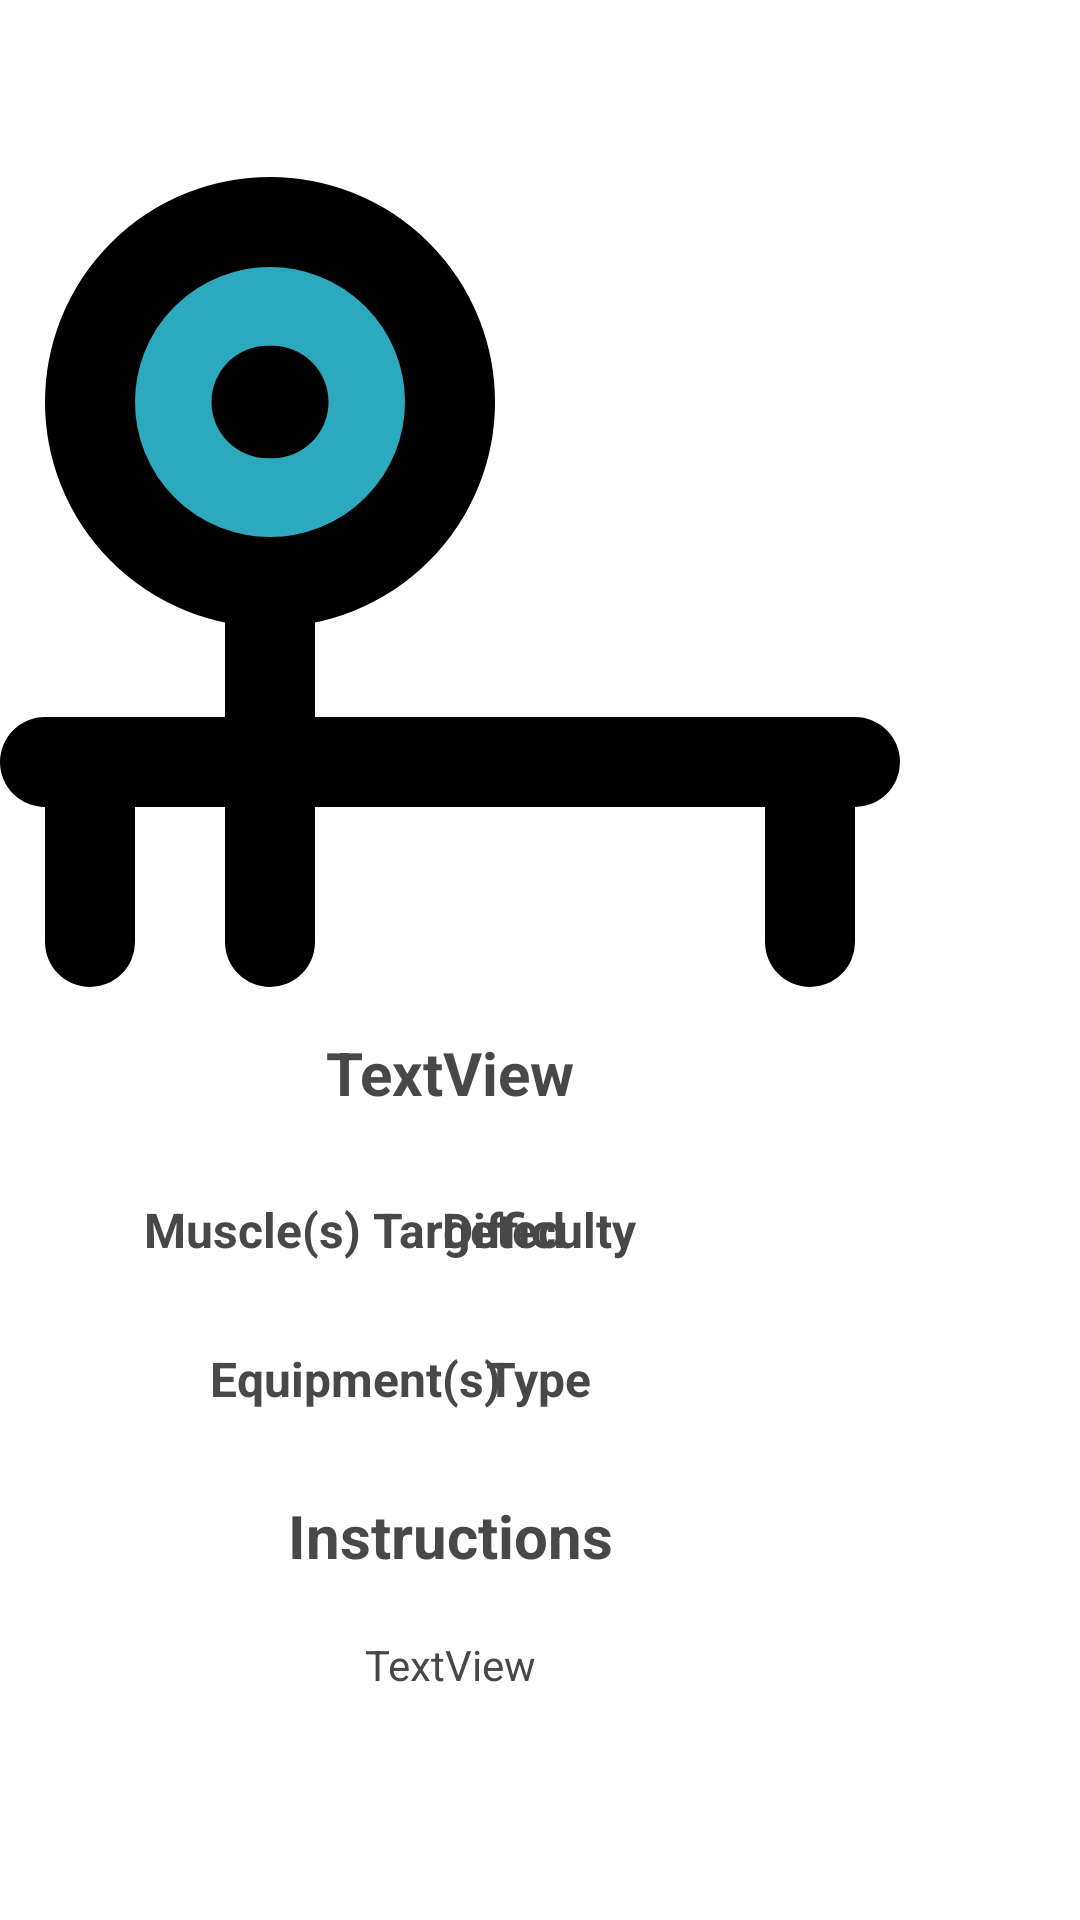

Produce the Android XML layout that renders to this screen, including the resource entries it uses.
<!-- AndroidManifest.xml: application theme Theme.3310_proj_final -->
<!-- res/layout/exercise_detail.xml -->
<?xml version="1.0" encoding="utf-8"?>
<androidx.constraintlayout.widget.ConstraintLayout xmlns:android="http://schemas.android.com/apk/res/android"
    xmlns:app="http://schemas.android.com/apk/res-auto"
    xmlns:tools="http://schemas.android.com/tools"
    android:layout_width="match_parent"
    android:layout_height="match_parent">

    <ScrollView
        android:layout_width="match_parent"
        android:layout_height="match_parent"
        app:layout_constraintTop_toTopOf="parent">

        <androidx.constraintlayout.widget.ConstraintLayout
            android:layout_width="wrap_content"
            android:layout_height="wrap_content">

            <ImageView
                android:id="@+id/imageView2"
                android:layout_width="300dp"
                android:layout_height="300dp"
                android:layout_alignParentTop="true"
                android:layout_centerHorizontal="true"
                android:layout_marginTop="44dp"
                android:contentDescription="exerciseImage"
                app:layout_constraintEnd_toEndOf="parent"
                app:layout_constraintStart_toStartOf="parent"
                app:layout_constraintTop_toTopOf="parent"
                app:srcCompat="@drawable/bench_press_svgrepo_com" />

            <TextView
                android:id="@+id/exerciseHeader"
                android:layout_width="wrap_content"
                android:layout_height="wrap_content"
                android:text="TextView"
                android:theme="@style/ExerciseListHeader"
                app:layout_constraintEnd_toEndOf="parent"
                app:layout_constraintStart_toStartOf="parent"
                app:layout_constraintTop_toBottomOf="@id/imageView2"
                />

            <TextView
                android:id="@+id/muscleTargeted"
                android:layout_width="wrap_content"
                android:layout_height="wrap_content"
                android:layout_marginTop="28dp"
                android:text="Muscle(s) Targeted"
                android:theme="@style/ExerciseListSubHeader"
                android:layout_marginLeft="48dp"
                app:layout_constraintStart_toStartOf="parent"
                app:layout_constraintTop_toBottomOf="@id/exerciseHeader" />

            <ImageView
                android:id="@+id/targetImage"
                android:theme="@style/miniImageMargin"
                android:layout_width="wrap_content"
                app:layout_constraintTop_toBottomOf="@id/muscleTargeted"
                app:layout_constraintStart_toStartOf="@id/muscleTargeted"
                app:layout_constraintEnd_toEndOf="@id/muscleTargeted"
                android:layout_height="wrap_content" />

            <TextView
                android:id="@+id/difficulty"
                android:layout_width="wrap_content"
                android:layout_height="wrap_content"
                android:text="Difficulty"
                android:layout_marginRight="88dp"
                android:theme="@style/ExerciseListSubHeader"
                app:layout_constraintEnd_toEndOf="parent"
                app:layout_constraintTop_toTopOf="@id/muscleTargeted" />

            <ImageView
                android:id="@+id/difficultyImage"
                android:theme="@style/miniImageMargin"
                android:layout_width="wrap_content"
                app:layout_constraintTop_toBottomOf="@id/difficulty"
                app:layout_constraintStart_toStartOf="@id/difficulty"
                app:layout_constraintEnd_toEndOf="@id/difficulty"
                android:layout_height="wrap_content" />

            <TextView
                android:id="@+id/equipment"
                android:layout_width="wrap_content"
                android:layout_height="wrap_content"
                android:text="Equipment(s)"
                android:theme="@style/ExerciseListSubHeader"
                app:layout_constraintEnd_toEndOf="@id/muscleTargeted"
                app:layout_constraintStart_toStartOf="@id/muscleTargeted"
                app:layout_constraintTop_toBottomOf="@id/targetImage" />

            <ImageView
                android:id="@+id/equipmentImage"
                android:theme="@style/miniImageMargin"
                android:layout_width="wrap_content"
                app:layout_constraintTop_toBottomOf="@id/equipment"
                app:layout_constraintStart_toStartOf="@id/equipment"
                app:layout_constraintEnd_toEndOf="@id/equipment"
                android:layout_height="wrap_content" />

            <TextView
                android:id="@+id/movementType"
                android:text="Type"
                android:theme="@style/ExerciseListSubHeader"
                android:layout_width="wrap_content"
                android:layout_height="wrap_content"
                app:layout_constraintStart_toStartOf="@id/difficulty"
                app:layout_constraintEnd_toEndOf="@id/difficulty"
                app:layout_constraintTop_toBottomOf="@id/difficultyImage" />

            <ImageView
                android:id="@+id/movementTypeImage"
                android:theme="@style/miniImageMargin"
                android:layout_width="wrap_content"
                app:layout_constraintTop_toBottomOf="@id/movementType"
                app:layout_constraintStart_toStartOf="@id/movementType"
                app:layout_constraintEnd_toEndOf="@id/movementType"
                android:layout_height="wrap_content" />

            <TextView
                android:id="@+id/instructionHeader"
                android:layout_width="wrap_content"
                android:layout_height="wrap_content"
                android:theme="@style/ExerciseListHeader"
                app:layout_constraintTop_toBottomOf="@id/movementTypeImage"
                app:layout_constraintStart_toStartOf="parent"
                app:layout_constraintEnd_toEndOf="parent"
                android:text="Instructions" />

            <TextView
                android:id="@+id/movementInstruction"
                android:layout_width="wrap_content"
                android:layout_height="wrap_content"
                android:layout_marginTop="20dp"
                android:paddingLeft="32dp"
                android:paddingRight="32dp"
                android:paddingBottom="20dp"
                android:text="TextView"
                android:theme="@style/exerciseDescription"
                app:layout_constraintEnd_toEndOf="parent"
                app:layout_constraintStart_toStartOf="parent"
                app:layout_constraintTop_toBottomOf="@id/instructionHeader" />


        </androidx.constraintlayout.widget.ConstraintLayout>
    </ScrollView>




</androidx.constraintlayout.widget.ConstraintLayout>
<!-- resources referenced by this layout -->
<resources>
  <!-- drawable bench_press_svgrepo_com (drawable) -->
  <vector android:height="50dp" android:viewportHeight="20"
      android:viewportWidth="20" android:width="50dp" xmlns:android="http://schemas.android.com/apk/res/android">
      <path android:fillColor="#2ca9bc" android:pathData="M6,6m-4,0a4,4 0,1 1,8 0a4,4 0,1 1,-8 0"/>
      <path android:fillColor="#00000000"
          android:pathData="M6,10v8M1,14L19,14M2,14v4m16,-4v4M6,2a4,4 0,1 0,4 4A4,4 0,0 0,6 2Z"
          android:strokeColor="#000000" android:strokeLineCap="round"
          android:strokeLineJoin="round" android:strokeWidth="2"/>
      <path android:fillColor="#00000000"
          android:pathData="M5.95,6L6.05,6" android:strokeColor="#000000"
          android:strokeLineCap="round" android:strokeLineJoin="round" android:strokeWidth="2.5"/>
  </vector>
  <style name="ExerciseListHeader">
          <item name="android:textSize">20sp</item>
          <item name="android:textStyle">bold</item>
          <item name="android:textColor">@color/neutral_900</item>
      </style>
  <style name="ExerciseListSubHeader">
          <item name="android:textSize">16sp</item>
          <item name="android:textStyle">bold</item>
          <item name="android:textColor">@color/neutral_900</item>
      </style>
  <style name="exerciseDescription">
          <item name="android:textSize">14sp</item>
          <item name="android:textColor">@color/neutral_900</item>
      </style>
  <style name="miniImageMargin">
          <item name="android:paddingTop">14dp</item>
          <item name="android:paddingBottom">14dp</item>
          <item name="android:adjustViewBounds">true</item>
          <item name="android:maxWidth">100dp</item>
          <item name="android:maxHeight">100dp</item>
          <item name="android:scaleType">fitCenter</item>
      </style>
  <style name="Theme.3310_proj_final" parent="Theme.MaterialComponents.DayNight.DarkActionBar">
          
          <item name="colorPrimary">@color/green_500</item>
          <item name="colorPrimaryVariant">@color/green_700</item>
          <item name="colorOnPrimary">@color/white</item>
          <item name="android:actionMenuTextColor">?attr/colorOnPrimary</item>
  
          
          <item name="colorSecondary">@color/teal_200</item>
          <item name="colorSecondaryVariant">@color/teal_700</item>
          <item name="colorOnSecondary">@color/black</item>
          
          <item name="android:statusBarColor">?attr/colorPrimaryVariant</item>
          
      </style>
  <color name="neutral_900">#484848</color>
  <color name="green_500">#22C55E</color>
  <color name="green_700">#15803D</color>
  <color name="white">#FFFFFFFF</color>
  <color name="teal_200">#FF03DAC5</color>
  <color name="teal_700">#FF018786</color>
  <color name="black">#FF000000</color>
</resources>
